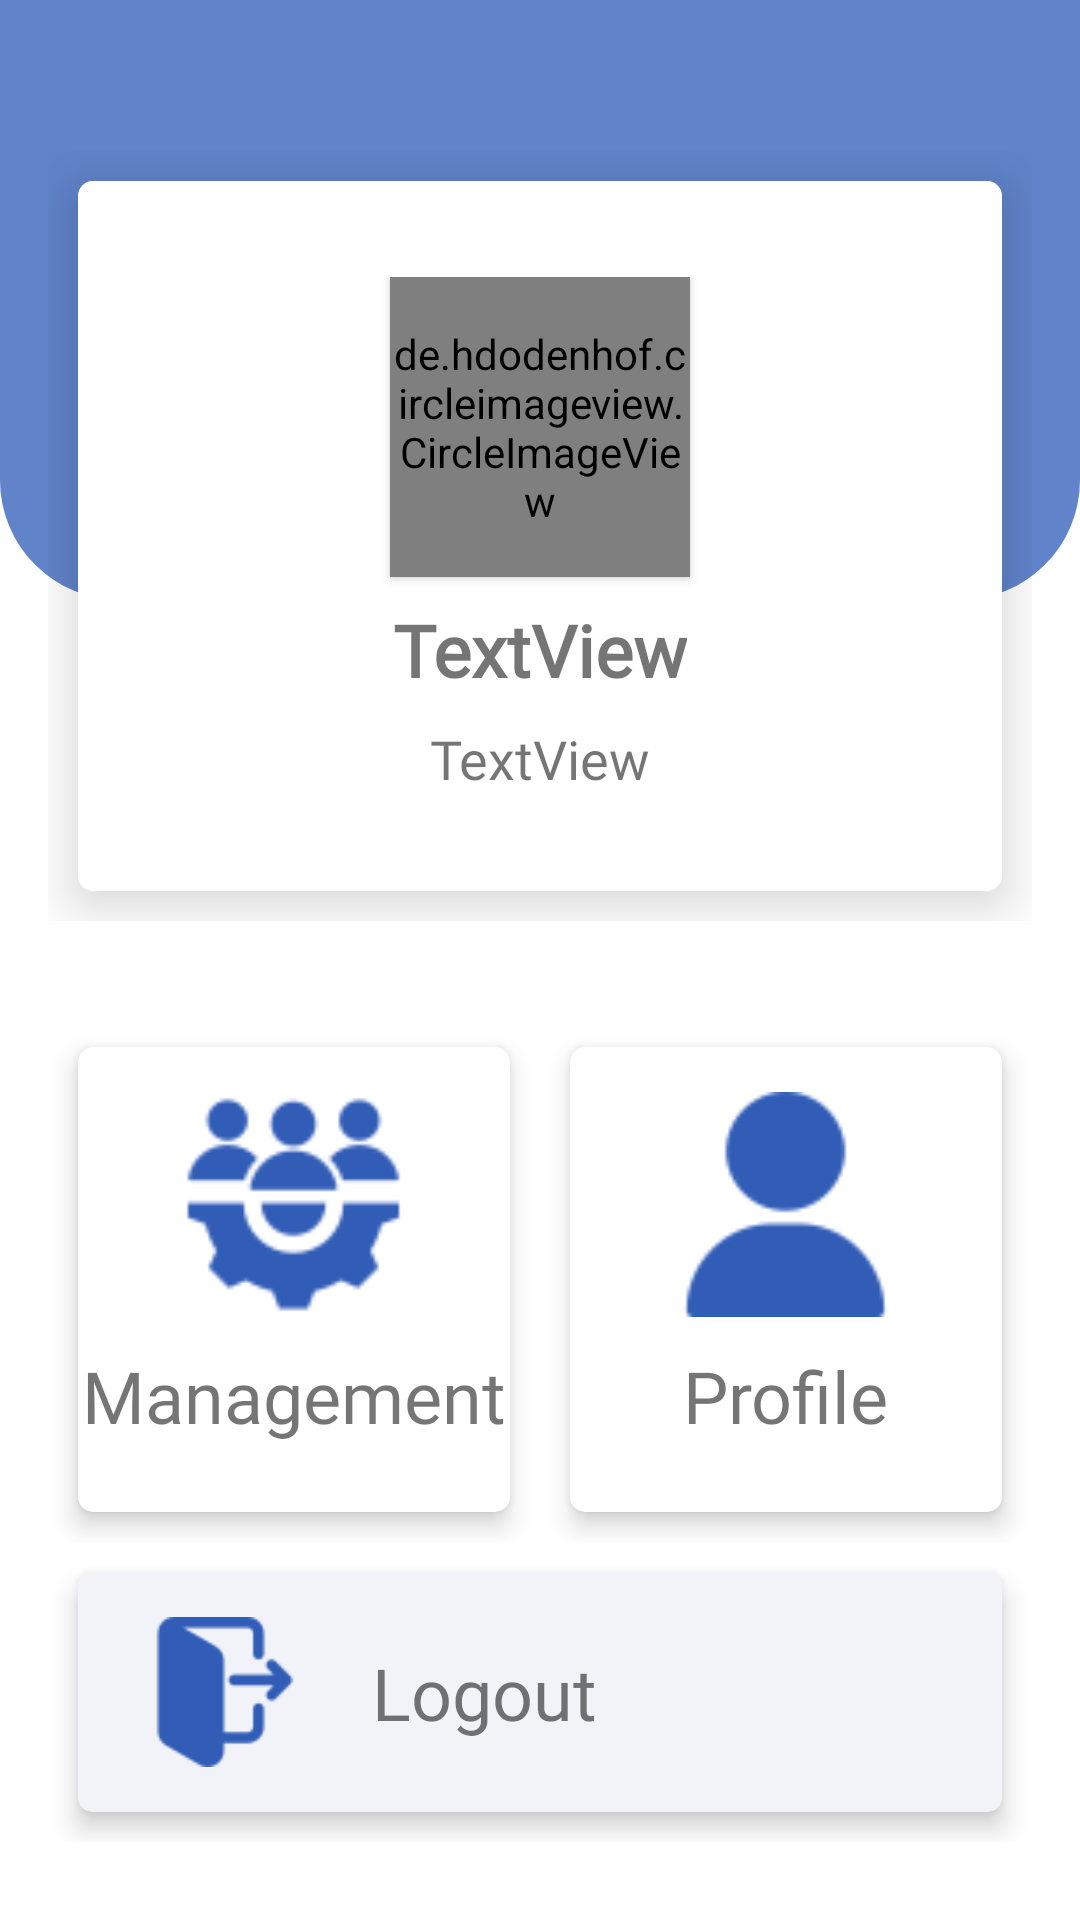

This screen was rendered from an Android layout file. Write that file and the resources it references.
<!-- AndroidManifest.xml: application theme Theme.StudentManagement -->
<!-- res/layout/fragment_home.xml -->
<?xml version="1.0" encoding="utf-8"?>
<ScrollView xmlns:android="http://schemas.android.com/apk/res/android"
    xmlns:app="http://schemas.android.com/apk/res-auto"
    xmlns:tools="http://schemas.android.com/tools"
    android:layout_width="match_parent"
    android:layout_height="match_parent">

    <androidx.constraintlayout.widget.ConstraintLayout
        android:layout_width="match_parent"
        android:layout_height="match_parent">
        <include
            android:id="@+id/toolbar"
            layout="@layout/toolbar"/>

        <androidx.constraintlayout.widget.ConstraintLayout
            android:id="@+id/constraintLayout2"
            android:layout_width="match_parent"
            android:layout_height="200dp"
            android:background="@drawable/custom_login_layout"
            app:layout_constraintEnd_toEndOf="parent"
            app:layout_constraintHorizontal_bias="0.0"
            app:layout_constraintStart_toStartOf="parent"
            app:layout_constraintTop_toTopOf="parent" />

        <androidx.constraintlayout.widget.ConstraintLayout
            android:id="@+id/constraintLayout4"
            android:layout_width="match_parent"
            android:layout_height="wrap_content"
            android:layout_marginTop="-150dp"
            android:layout_marginHorizontal="16dp"
            app:layout_constraintEnd_toEndOf="parent"
            app:layout_constraintStart_toStartOf="parent"
            app:layout_constraintTop_toBottomOf="@+id/constraintLayout2">

            <androidx.cardview.widget.CardView
                android:id="@+id/cardView"
                android:layout_width="match_parent"
                android:layout_height="match_parent"
                android:layout_margin="10dp"
                android:layout_weight="1"
                app:cardCornerRadius="5dp"
                app:cardElevation="10dp"
                app:layout_constraintBottom_toBottomOf="parent"
                app:layout_constraintEnd_toEndOf="parent"
                app:layout_constraintStart_toStartOf="parent"
                app:layout_constraintTop_toTopOf="parent">

                <androidx.constraintlayout.widget.ConstraintLayout
                    android:layout_width="match_parent"
                    android:layout_height="wrap_content"
                    android:background="#FFFFFF"
                    android:paddingVertical="32dp">

                    <de.hdodenhof.circleimageview.CircleImageView
                        android:id="@+id/imgUserAvatar"
                        android:layout_width="100dp"
                        android:layout_height="100dp"
                        android:layout_centerHorizontal="true"
                        android:elevation="2dp"
                        android:src="@drawable/user"
                        app:layout_constraintEnd_toEndOf="parent"
                        app:layout_constraintStart_toStartOf="parent"
                        app:layout_constraintTop_toTopOf="parent" />

                    <TextView
                        android:id="@+id/tvUsername2"
                        android:layout_width="wrap_content"
                        android:layout_height="wrap_content"
                        android:layout_below="@+id/imgUserAvatar"
                        android:layout_alignParentStart="true"
                        android:layout_alignParentEnd="true"
                        android:layout_marginTop="8dp"
                        android:fontFamily="@font/amaranth"
                        android:text="TextView"
                        android:textSize="24sp"
                        android:textStyle="bold"
                        app:layout_constraintEnd_toEndOf="@+id/imgUserAvatar"
                        app:layout_constraintStart_toStartOf="@+id/imgUserAvatar"
                        app:layout_constraintTop_toBottomOf="@+id/imgUserAvatar" />

                    <TextView
                        android:id="@+id/tvPosition2"
                        android:layout_width="wrap_content"
                        android:layout_height="wrap_content"
                        android:layout_marginTop="8dp"
                        android:fontFamily="@font/amaranth"
                        android:text="TextView"
                        android:textSize="18sp"
                        app:layout_constraintEnd_toEndOf="@+id/imgUserAvatar"
                        app:layout_constraintStart_toStartOf="@+id/imgUserAvatar"
                        app:layout_constraintTop_toBottomOf="@+id/tvUsername2" />

                </androidx.constraintlayout.widget.ConstraintLayout>
            </androidx.cardview.widget.CardView>

        </androidx.constraintlayout.widget.ConstraintLayout>

        <LinearLayout
            android:id="@+id/linearLayout"
            android:layout_width="0dp"
            android:layout_height="175dp"
            android:orientation="horizontal"
            app:layout_constraintEnd_toEndOf="parent"
            app:layout_constraintHorizontal_bias="0.0"
            android:layout_marginTop="32dp"
            android:layout_marginHorizontal="16dp"
            app:layout_constraintStart_toStartOf="parent"
            app:layout_constraintTop_toBottomOf="@+id/constraintLayout4">

            <androidx.cardview.widget.CardView
                android:id="@+id/cardView_userManagement"
                android:layout_width="0dp"
                android:layout_height="match_parent"
                android:layout_margin="10dp"
                android:layout_weight="1"
                app:cardCornerRadius="5dp"
                app:cardElevation="5dp">

                <RelativeLayout
                    android:layout_width="match_parent"
                    android:layout_height="match_parent">

                    <TextView
                        android:id="@+id/textView3"
                        android:layout_width="wrap_content"
                        android:layout_height="wrap_content"
                        android:layout_below="@id/bus"
                        android:layout_centerHorizontal="true"
                        android:layout_marginTop="10dp"
                        android:fontFamily="@font/amaranth"
                        android:text="Management"
                        android:textSize="24sp"
                        app:fontFamily="@font/amaranth" />

                    <ImageView
                        android:id="@+id/bus"
                        android:layout_width="75dp"
                        android:layout_height="75dp"
                        android:layout_centerHorizontal="true"
                        android:layout_marginTop="15dp"
                        app:srcCompat="@drawable/management" />
                </RelativeLayout>
            </androidx.cardview.widget.CardView>

            <androidx.cardview.widget.CardView
                android:id="@+id/cardView_profile"
                android:layout_width="0dp"
                android:layout_height="match_parent"
                android:layout_margin="10dp"
                android:layout_weight="1"
                app:cardCornerRadius="5dp"
                app:cardElevation="5dp">

                <RelativeLayout
                    android:layout_width="match_parent"
                    android:layout_height="match_parent">

                    <TextView
                        android:id="@+id/textView4"
                        android:layout_width="wrap_content"
                        android:layout_height="wrap_content"
                        android:layout_below="@id/imageView3"
                        android:layout_centerHorizontal="true"
                        android:layout_marginTop="10dp"
                        android:fontFamily="@font/amaranth"
                        android:text="Profile"
                        android:textSize="24sp"
                        app:fontFamily="@font/amaranth" />

                    <ImageView
                        android:id="@+id/imageView3"
                        android:layout_width="75dp"
                        android:layout_height="75dp"
                        android:layout_centerHorizontal="true"
                        android:layout_marginTop="15dp"
                        app:srcCompat="@drawable/user" />
                </RelativeLayout>
            </androidx.cardview.widget.CardView>
        </LinearLayout>

        <LinearLayout
            android:id="@+id/linearLayout2"
            android:layout_width="0dp"
            android:layout_height="100dp"
            android:layout_marginHorizontal="16dp"
            android:orientation="horizontal"
            app:layout_constraintEnd_toEndOf="parent"
            app:layout_constraintHorizontal_bias="0.0"
            app:layout_constraintStart_toStartOf="parent"
            app:layout_constraintTop_toBottomOf="@+id/linearLayout">

            <androidx.cardview.widget.CardView
                android:id="@+id/cardView_logout"
                android:layout_width="0dp"
                android:layout_height="match_parent"
                android:layout_margin="10dp"
                android:layout_weight="1"
                app:cardCornerRadius="5dp"
                app:cardElevation="5dp">

                <androidx.constraintlayout.widget.ConstraintLayout
                    android:layout_width="match_parent"
                    android:layout_height="match_parent"
                    android:background="@color/fourth_color">

                    <TextView
                        android:id="@+id/textView6"
                        android:layout_width="wrap_content"
                        android:layout_height="wrap_content"
                        android:layout_below="@id/bus1"
                        android:layout_centerHorizontal="true"
                        android:fontFamily="@font/amaranth"
                        android:text="Logout"
                        android:textSize="24sp"
                        android:layout_marginLeft="24dp"
                        app:fontFamily="@font/amaranth"
                        app:layout_constraintBottom_toBottomOf="@+id/bus1"
                        app:layout_constraintStart_toEndOf="@+id/bus1"
                        app:layout_constraintTop_toTopOf="@+id/bus1" />

                    <ImageView
                        android:id="@+id/bus1"
                        android:layout_width="50dp"
                        android:layout_height="50dp"
                        android:layout_marginLeft="24dp"
                        android:layout_centerHorizontal="true"
                        app:layout_constraintBottom_toBottomOf="parent"
                        app:layout_constraintStart_toStartOf="parent"
                        app:layout_constraintTop_toTopOf="parent"
                        app:srcCompat="@drawable/logout" />
                </androidx.constraintlayout.widget.ConstraintLayout>
            </androidx.cardview.widget.CardView>

        </LinearLayout>


    </androidx.constraintlayout.widget.ConstraintLayout>
</ScrollView>
<!-- res/layout/toolbar.xml (included above) -->
<?xml version="1.0" encoding="utf-8"?>
<androidx.appcompat.widget.Toolbar xmlns:android="http://schemas.android.com/apk/res/android"
    android:layout_width="match_parent"
    android:layout_height="wrap_content"
    android:background="@color/primary_color">
</androidx.appcompat.widget.Toolbar>
<!-- resources referenced by this layout -->
<resources>
  <color name="fourth_color">#F2F3F8</color>
  <color name="primary_color">#6083c9</color>
  <!-- drawable custom_login_layout (drawable) -->
  <?xml version="1.0" encoding="utf-8"?>
  <shape xmlns:android="http://schemas.android.com/apk/res/android">
      <solid android:color="@color/primary_color"/>
      <corners android:bottomLeftRadius="40dp"
          android:bottomRightRadius="40dp"/>
  </shape>
  <!-- drawable logout: png bitmap (drawable, 2937 bytes) -->
  <!-- drawable management: png bitmap (drawable, 4990 bytes) -->
  <!-- drawable user: png bitmap (drawable, 2776 bytes) -->
  <style name="Theme.StudentManagement" parent="Base.Theme.StudentManagement" />
  <style name="Base.Theme.StudentManagement" parent="Theme.MaterialComponents.DayNight.DarkActionBar">
           Customize your light theme here.
          <item name="colorPrimary">@color/primary_color</item>
  
  
          <item name="android:statusBarColor" tools:targetApi="l">@color/primary_color</item>
          <item name="android:windowIsTranslucent">true</item>
      </style>
</resources>
